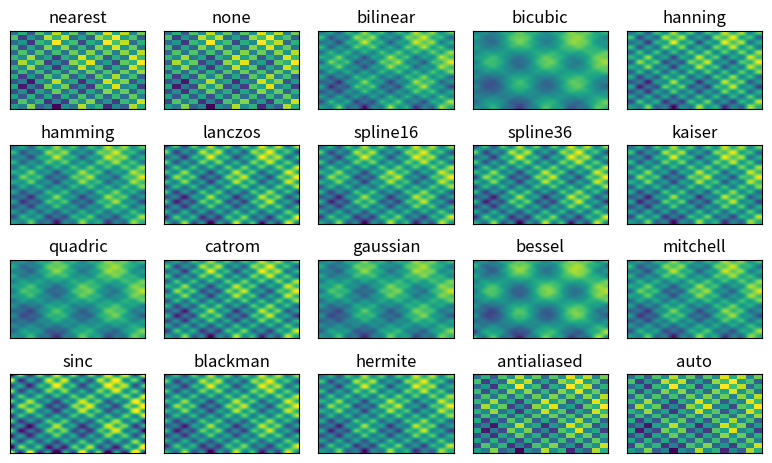

Source code (Python):
#!/usr/bin/env python3
"""Matplotlib reference for the imshow interpolation matrix parity case."""

from __future__ import annotations

from pathlib import Path
import argparse

import matplotlib.pyplot as plt
import numpy as np


INTERPOLATION_MODES = [
    "nearest", "none", "bilinear", "bicubic", "hanning",
    "hamming", "lanczos", "spline16", "spline36", "kaiser",
    "quadric", "catrom", "gaussian", "bessel", "mitchell",
    "sinc", "blackman", "hermite", "antialiased", "auto",
]


def _data() -> np.ndarray:
    n = 16
    y, x = np.indices((n, n))
    checker = np.where((x + y) % 2 == 0, 0.35, 0.0)
    wave = 0.25 * np.sin(x * 0.95) * np.cos(y * 0.7)
    gradient = 0.35 * (x + y) / (2 * (n - 1))
    return np.clip(0.20 + checker + wave + gradient, 0, 1)


def imshow_interpolation_matrix(out_dir: str) -> None:
    data = _data()
    fig = plt.figure(figsize=(8.0, 4.8), dpi=100)
    left, right, bottom, top = 0.04, 0.98, 0.06, 0.94
    hgap, vgap = 0.024, 0.075
    cols, rows = 5, 4
    cell_w = (right - left - hgap * (cols - 1)) / cols
    cell_h = (top - bottom - vgap * (rows - 1)) / rows

    for idx, mode in enumerate(INTERPOLATION_MODES):
        col = idx % cols
        row = idx // cols
        x0 = left + col * (cell_w + hgap)
        y1 = top - row * (cell_h + vgap)
        ax = fig.add_axes([x0, y1 - cell_h, cell_w, cell_h])
        ax.set_title(mode)
        ax.set_xticks([])
        ax.set_yticks([])
        _imshow(ax, data, mode)

    Path(out_dir).mkdir(parents=True, exist_ok=True)
    fig.savefig(Path(out_dir) / "imshow_interpolation_matrix.png")
    plt.close(fig)


PLOT = imshow_interpolation_matrix


def _imshow(ax, data: np.ndarray, mode: str) -> None:
    kwargs = dict(
        cmap="viridis",
        vmin=0,
        vmax=1,
        extent=(0, data.shape[1], 0, data.shape[0]),
        origin="lower",
        aspect="auto",
        interpolation=mode,
    )
    try:
        ax.imshow(data, **kwargs)
    except ValueError:
        if mode != "auto":
            raise
        # Some older installed Matplotlib builds lack the newer public "auto"
        # registry name. The vendored upstream source includes it, and it shares
        # the adaptive nearest/Hanning policy with "antialiased" for this tile.
        kwargs["interpolation"] = "antialiased"
        ax.imshow(data, **kwargs)


def main() -> None:
    parser = argparse.ArgumentParser(description=__doc__)
    parser.add_argument("--output-dir", default=".")
    args = parser.parse_args()
    PLOT(args.output_dir)


if __name__ == "__main__":
    main()
